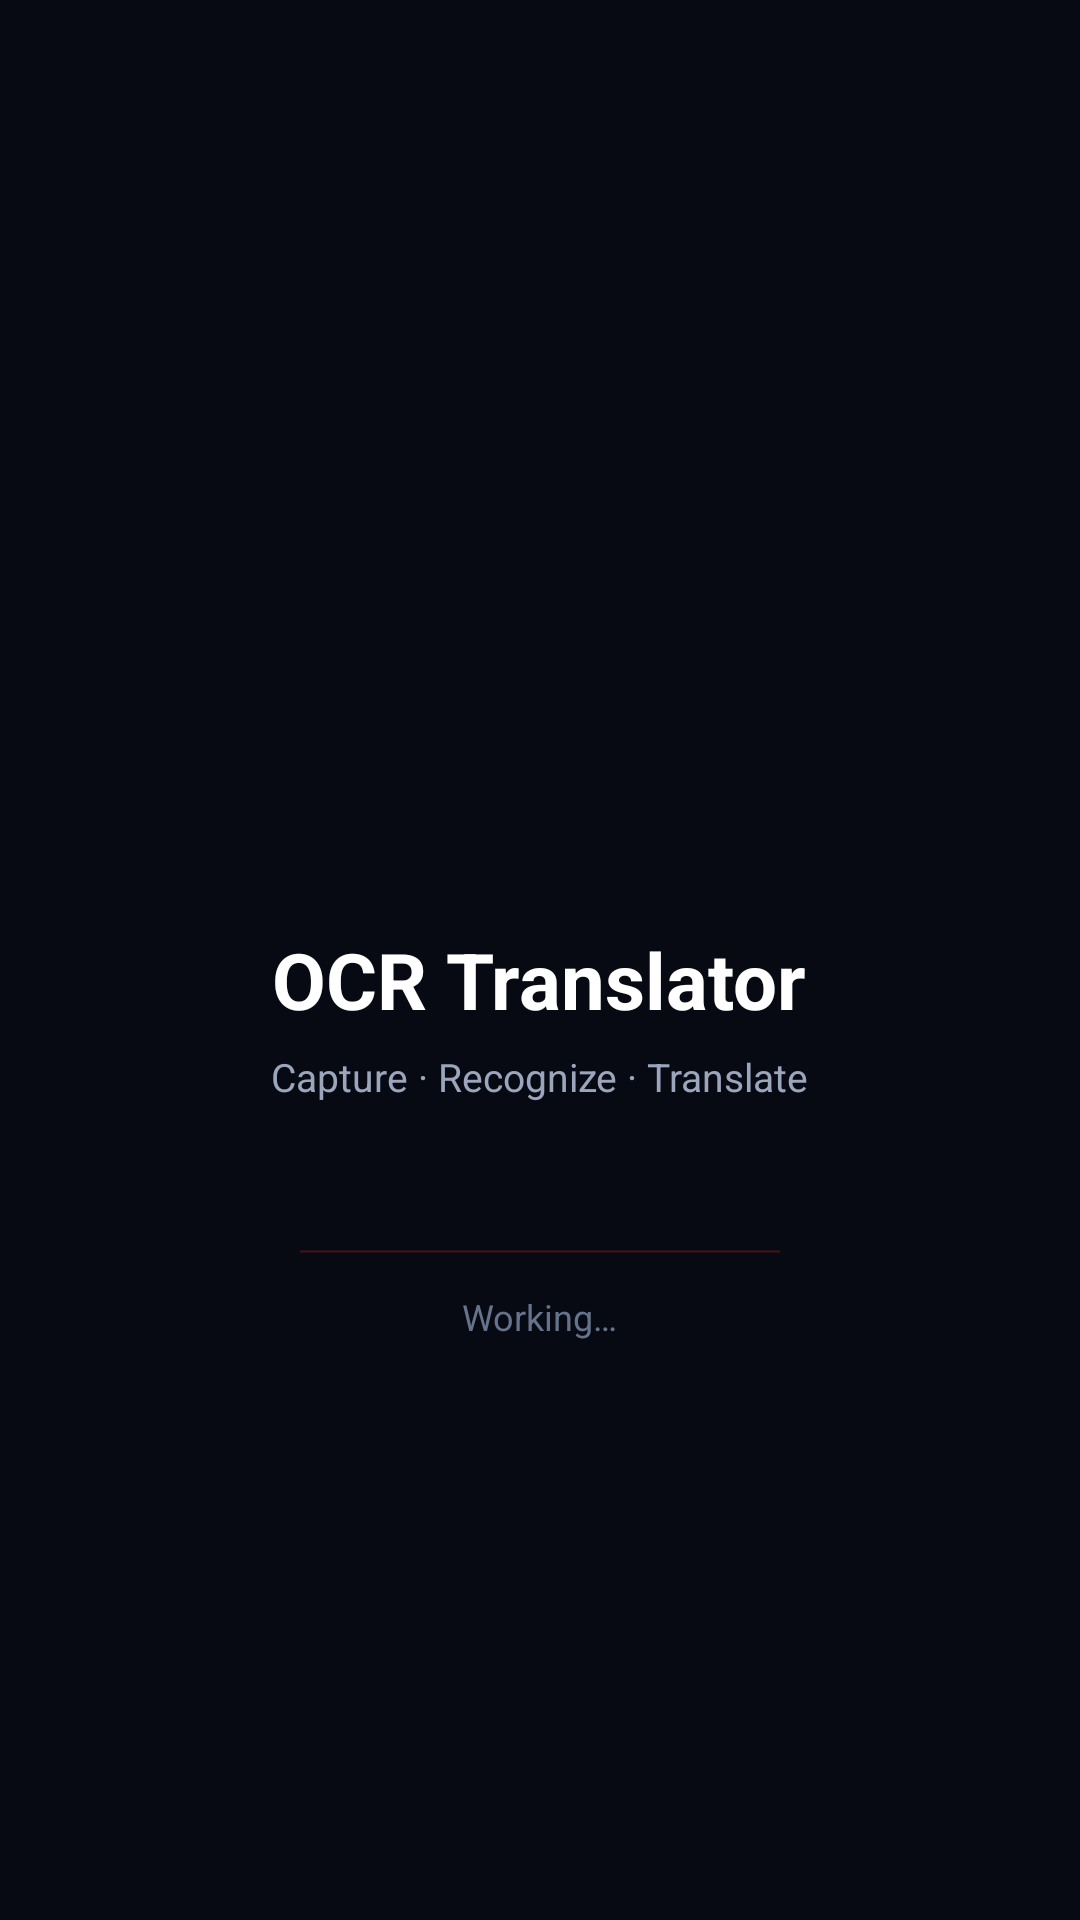

This screen was rendered from an Android layout file. Write that file and the resources it references.
<!-- AndroidManifest.xml: activity theme Theme.FalconOcr.Splash -->
<!-- res/layout/activity_splash.xml -->
<?xml version="1.0" encoding="utf-8"?>
<LinearLayout xmlns:android="http://schemas.android.com/apk/res/android"
    android:layout_width="match_parent"
    android:layout_height="match_parent"
    android:orientation="vertical"
    android:gravity="center"
    android:background="@color/bg_base">

    <ImageView
        android:layout_width="96dp"
        android:layout_height="96dp"
        android:src="@mipmap/ic_launcher"
        android:contentDescription="@string/app_name"/>

    <TextView
        android:layout_width="wrap_content"
        android:layout_height="wrap_content"
        android:layout_marginTop="20dp"
        android:text="@string/app_name"
        android:textColor="@color/text_primary"
        android:textSize="26sp"
        android:textStyle="bold"/>

    <TextView
        android:layout_width="wrap_content"
        android:layout_height="wrap_content"
        android:layout_marginTop="6dp"
        android:text="@string/app_tagline"
        android:textColor="@color/text_secondary"
        android:textSize="13sp"/>

    <ProgressBar
        android:id="@+id/splash_progress"
        style="?android:attr/progressBarStyleHorizontal"
        android:layout_width="160dp"
        android:layout_height="3dp"
        android:layout_marginTop="48dp"
        android:indeterminate="true"
        android:indeterminateTint="@color/brand_red"/>

    <TextView
        android:id="@+id/splash_status"
        android:layout_width="wrap_content"
        android:layout_height="wrap_content"
        android:layout_marginTop="12dp"
        android:text="@string/working"
        android:textColor="@color/text_tertiary"
        android:textSize="12sp"/>
</LinearLayout>
<!-- resources referenced by this layout -->
<resources>
  <color name="bg_base">#070A12</color>
  <color name="brand_red">#E02020</color>
  <color name="text_primary">#FFFFFF</color>
  <color name="text_secondary">#9BA6BD</color>
  <color name="text_tertiary">#66738C</color>
  <string name="app_name">OCR Translator</string>
  <string name="app_tagline">Capture · Recognize · Translate</string>
  <string name="working">Working…</string>
  <style name="Theme.FalconOcr.Splash" parent="Theme.FalconOcr">
          <item name="android:windowBackground">@color/bg_base</item>
      </style>
  <style name="Theme.FalconOcr" parent="Theme.Material3.Dark.NoActionBar">
          <item name="colorPrimary">@color/brand_red</item>
          <item name="colorOnPrimary">@color/text_on_accent</item>
          <item name="colorPrimaryContainer">@color/brand_red_dark</item>
          <item name="colorSecondary">@color/tile_blue</item>
          <item name="android:colorBackground">@color/bg_base</item>
          <item name="colorSurface">@color/bg_surface</item>
          <item name="colorSurfaceVariant">@color/bg_surface_high</item>
          <item name="colorOnSurface">@color/text_primary</item>
          <item name="colorOnSurfaceVariant">@color/text_secondary</item>
          <item name="colorOutline">@color/divider</item>
          <item name="android:statusBarColor">@color/bg_base</item>
          <item name="android:navigationBarColor">@color/bg_base</item>
          <item name="android:windowLightStatusBar" tools:targetApi="m">false</item>
          <item name="android:textColorPrimary">@color/text_primary</item>
          <item name="android:textColorSecondary">@color/text_secondary</item>
          <item name="android:textColorHint">@color/text_tertiary</item>
      </style>
  <color name="text_on_accent">#FFFFFF</color>
  <color name="brand_red_dark">#A81515</color>
  <color name="tile_blue">#1D6FE0</color>
  <color name="bg_surface">#101726</color>
  <color name="bg_surface_high">#18202F</color>
  <color name="divider">#26314A</color>
</resources>
